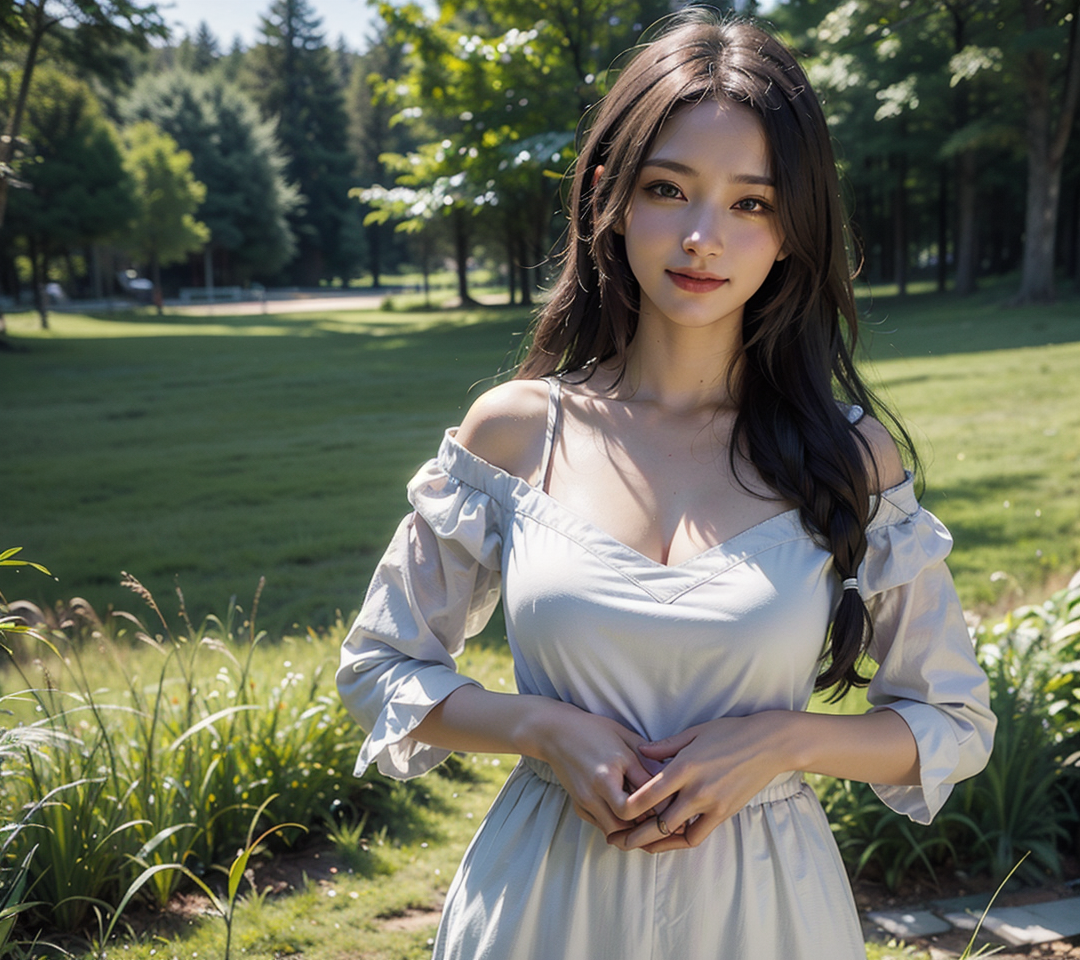
Generation parameters embedded in this image by AUTOMATIC1111 Stable Diffusion web UI or a fork of it (Forge, ...) (PNG 'parameters' text chunk):
(RAW photo, best quality),(realistic, photo-realistic:1.3),masterpiece,extremely detailed,CG,unity,2k wallpaper,Amazing,finely detail,light smile,extremely detailed CG unity 8k wallpaper,huge filesize,ultra-detailed,highres,absurdres,soft light,1girl,[mature female],[aged up],(Long hair:1.1),Half-body photo,Perfect body proportions,(Standing on the grass:1.1)
Negative prompt: paintings, sketches, (worst quality:2), (low quality:2), (normal quality:2), lowres, ((monochrome)), ((grayscale)), skin spots, acnes, skin blemishes, age spot, glans, extra fingers, fewer fingers, ((watermark:2)), (white letters:1), (multi nipples), bad anatomy, bad hands, text, error, missing fingers, missing arms, missing legs, extra digit, fewer digits, cropped, worst quality, jpeg artifacts, signature, watermark, username, bad feet, {Multiple people}, blurry, poorly drawn hands, poorly drawn face, mutation, deformed, extra limbs, extra arms, extra legs, malformed limbs, fused fingers, too many fingers, long neck, cross-eyed, mutated hands, polar lowres, bad body, bad proportions, gross proportions, wrong feet bottom render, abdominal stretch, briefs, knickers, kecks, thong, {{fused fingers}}, {{bad body}}, bad-picture-chill-75v, ng_deepnegative_v1_75t, EasyNegative, bad proportion body to legs, wrong toes, extra toes, missing toes, weird toes, 2 body, 2 pussy, 2 upper, 2 lower, 2 head, 3 hand, 3 feet, extra long leg, super long leg, mirrored image, mirrored noise, (bad_prompt_version2:0.8), 
Steps: 29, Sampler: DPM++ 2M Karras, CFG scale: 7, Seed: 3783830264, Size: 1080x960, Model hash: 33c9f6dfcb, Model: majicmixRealistic_v5, Clip skip: 2, Version: v1.3.2